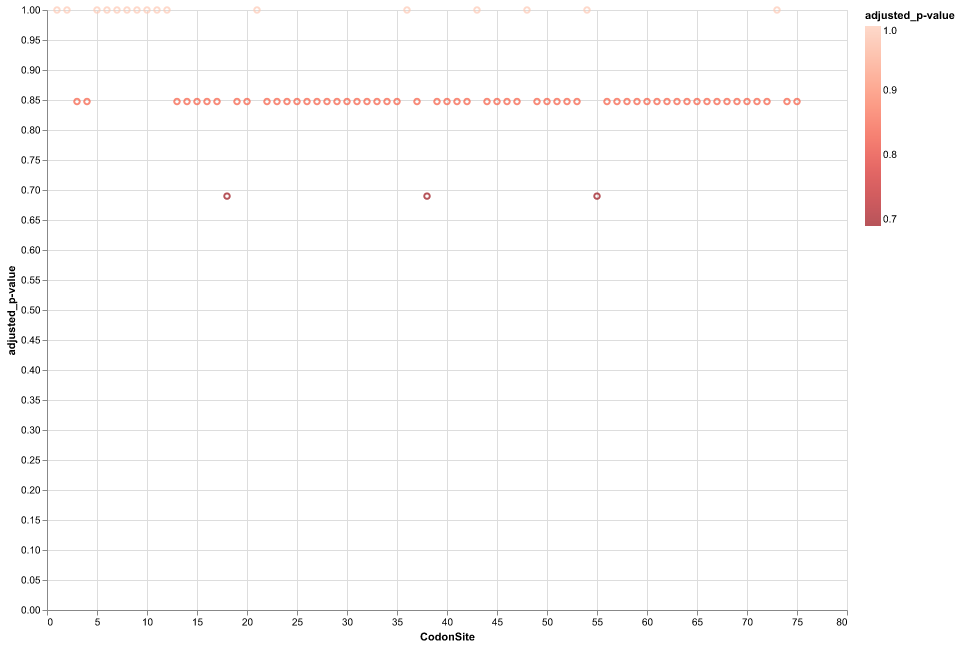

Source data for this figure (header and first rows):
&alpha;, &beta;<sup>1</sup>, p<sup>1</sup>, &beta;<sup>+</sup>, p<sup>+</sup>, LRT, p-value, # branches under selection, Total branch length, MEME LogL, FEL LogL, FEL &alpha;, FEL &beta;, CodonSite, adjusted_p-value
0.0, 0.0, 1.0, 0.0, 0.0, 0.0, 1.0, 0.0, 0.0, 0.0, 0.0, 1.0, 0.0, 1, 1.0
0.0, 0.0, 1.0, 0.0, 0.0, 0.0, 1.0, 0.0, 0.0, 0.0, 0.0, 1.0, 0.0, 2, 1.0
0.0, 0.0, 1e-08, 7.19, 1, 0.4873, 0.4329, 0.0, 0.0, -8.212, -8.212, 0.9997, 0.0, 3, 0.8475
11.27, 0.0, 1e-08, 2.479, 1, 0.0, 0.6667, 0.0, 0.0, -6.793, -6.793, 1, 11.43, 4, 0.8475
0.0, 0.0, 1.0, 0.0, 0.0, 0.0, 1.0, 0.0, 0.0, 0.0, 0.0, 1.0, 0.0, 5, 1.0
0.0, 0.0, 1.0, 0.0, 0.0, 0.0, 1.0, 0.0, 0.0, 0.0, 0.0, 1.0, 0.0, 6, 1.0
0.0, 0.0, 1.0, 0.0, 0.0, 0.0, 1.0, 0.0, 0.0, 0.0, 0.0, 1.0, 0.0, 7, 1.0
0.0, 0.0, 1.0, 0.0, 0.0, 0.0, 1.0, 0.0, 0.0, 0.0, 0.0, 1.0, 0.0, 8, 1.0
0.0, 0.0, 1.0, 0.0, 0.0, 0.0, 1.0, 0.0, 0.0, 0.0, 0.0, 1.0, 0.0, 9, 1.0
0.0, 0.0, 1.0, 0.0, 0.0, 0.0, 1.0, 0.0, 0.0, 0.0, 0.0, 1.0, 0.0, 10, 1.0
0.0, 0.0, 1.0, 0.0, 0.0, 0.0, 1.0, 0.0, 0.0, 0.0, 0.0, 1.0, 0.0, 11, 1.0
0.0, 0.0, 1.0, 0.0, 0.0, 0.0, 1.0, 0.0, 0.0, 0.0, 0.0, 1.0, 0.0, 12, 1.0
5.218, 0.0, 1e-08, 1.61, 1, 0.0, 0.6667, 0.0, 0.0, -8.189, -8.189, 0.9999, 5.304, 13, 0.8475
11.34, 0.0, 1e-08, 1.674, 1, 0.0, 0.6667, 0.0, 0.0, -11.84, -11.84, 1.0, 11.43, 14, 0.8475
0.0, 0.0, 1e-08, 2.776, 1, 1.25, 0.2753, 1.0, 0.0, -13.75, -13.75, 1.0, 0.0, 15, 0.8475
1.908, 0.0, 1e-08, 0.8368, 1, 0.0, 0.6667, 0.0, 0.0, -10.63, -10.63, 1.0, 1.912, 16, 0.8475
6.294, 0.0, 1e-08, 1.515, 1, 0.0, 0.6667, 0.0, 0.0, -13.62, -13.62, 1, 6.216, 17, 0.8475
0.0, 0.0, 1e-08, 11.16, 1, 5.607, 0.02759, 0.0, 0.0, -23.39, -23.39, 1.0, 0.0, 18, 0.6898
2.325, 0.07915, 1e-08, 4.288, 1, 0.2314, 0.5158, 0.0, 0.0, -16.3, -16.3, 1.0, 2.342, 19, 0.8475
4.134, 1.29, 1e-08, 2.462, 1, 0.0, 0.6667, 0.0, 0.0, -19.63, -19.63, 1.0, 4.2, 20, 0.8475
0.0, 0.0, 1.0, 0.0, 0.0, 0.0, 1.0, 0.0, 0.0, 0.0, 0.0, 1.0, 0.0, 21, 1.0
4.812, 2.033, 1e-08, 1.927, 1, 0.0, 0.6667, 0.0, 0.0, -14.17, -14.17, 0.9998, 4.786, 22, 0.8475
13.77, 0.07085, 1e-08, 7.416, 1, 0.0, 0.6667, 0.0, 0.0, -23.31, -23.3, 0.9901, 13.66, 23, 0.8475
0.0, 0.0, 1e-08, 180.1, 1, 2.223, 0.1615, 1.0, 0.0, -11.94, -11.24, 0.4965, 0.0, 24, 0.8475
14.08, 0.0, 1e-08, 0.0, 1, 0.0, 0.6667, 0.0, 0.0, -10.35, -10.35, 0.9995, 13.84, 25, 0.8475
11.91, 3.553, 1e-08, 3.9, 1, 0.0, 0.6667, 0.0, 0.0, -24.14, -24.14, 1.0, 11.99, 26, 0.8475
3.798, 0.0, 1e-08, 0.9956, 1, 0.0, 0.6667, 0.0, 0.0, -14.1, -14.1, 1.0, 3.854, 27, 0.8475
0.0, 0.0, 1e-08, 1.474, 1, 0.03846, 0.613, 2.0, 0.0, -15.55, -15.55, 1.0, 0.0, 28, 0.8475
6.351, 0.0, 1e-08, 1.281, 1, 0.0, 0.6667, 0.0, 0.0, -15.31, -15.31, 1.0, 6.325, 29, 0.8475
9.706, 0.0, 1e-08, 148.4, 1, 3.441, 0.08469, 1.0, 0.0, -27.44, -24.24, 0.04061, 9.582, 30, 0.8475
9.272, 3.988, 1e-08, 4.388, 1, 0.0, 0.6667, 0.0, 0.0, -23.51, -23.51, 0.9998, 9.37, 31, 0.8475
30.36, 3.366, 1e-08, 4.422, 1, 0.0, 0.6667, 0.0, 0.0, -22.86, -22.87, 1.0, 31.37, 32, 0.8475
5.992, 0.0, 1e-08, 1.749, 1, 0.0, 0.6667, 0.0, 0.0, -7.857, -7.857, 1.0, 5.977, 33, 0.8475
0.0, 0.0, 1e-08, 79.94, 1, 2.436, 0.144, 2.0, 0.0, -19.49, -18.71, 0.4592, 0.0, 34, 0.8475
0.002956, 0.001542, 1e-08, 441.6, 1, 1.953, 0.1868, 0.0, 0.0, -9.951, -9.384, 0.5673, 0.0, 35, 0.8475
0.0, 0.0, 1.0, 0.0, 0.0, 0.0, 1.0, 0.0, 0.0, 0.0, 0.0, 1.0, 0.0, 36, 1.0
7.978, 0.7056, 1e-08, 11.65, 1, 0.1727, 0.5396, 0.0, 0.0, -32.98, -32.98, 1.0, 8.1, 37, 0.8475
0.0, 0.0, 1e-08, 35.6, 1, 6.794, 0.01502, 2.0, 0.0, -20.34, -18.28, 0.1267, 0.0, 38, 0.6898
0.275, 0.1479, 1e-08, 3.366, 1, 0.05303, 0.6024, 0.0, 0.0, -13.09, -13.09, 0.9989, 0.3388, 39, 0.8475
4.769, 0.0, 1e-08, 17.61, 1, 0.1387, 0.555, 2.0, 0.0, -21.5, -21.4, 0.9121, 4.782, 40, 0.8475
14.09, 0.0, 1e-08, 14.07, 1, 0.0, 0.6667, 0.0, 0.0, -32.19, -31.99, 0.8175, 13.9, 41, 0.8475
4.317, 1.677, 1e-08, 1.783, 1, 0.0, 0.6667, 0.0, 0.0, -12.67, -12.67, 1.0, 4.453, 42, 0.8475
0.0, 0.0, 1.0, 0.0, 0.0, 0.0, 1.0, 0.0, 0.0, 0.0, 0.0, 1.0, 0.0, 43, 1.0
6.401, 0.0, 1e-08, 1.119, 1, 0.0, 0.6667, 0.0, 0.0, -5.781, -5.781, 1, 6.387, 44, 0.8475
3.38, 2.501, 1e-08, 5.988, 1, 0.01177, 0.6386, 0.0, 0.0, -21.74, -21.73, 0.9946, 3.539, 45, 0.8475
0.0, 0.0, 1e-08, 123.9, 1, 1.634, 0.2224, 1.0, 0.0, -10.35, -10.06, 0.7552, 0.0, 46, 0.8475
0.0, 0.0, 1e-08, 39.15, 1, 1.491, 0.2405, 2.0, 0.0, -16.5, -16.3, 0.8217, 0.0, 47, 0.8475
0.0, 0.0, 1.0, 0.0, 0.0, 0.0, 1.0, 0.0, 0.0, 0.0, 0.0, 1.0, 0.0, 48, 1.0
9.15, 0.0, 1e-08, 151.4, 1, 0.9984, 0.3179, 2.0, 0.0, -26.82, -26.22, 0.5499, 9.125, 49, 0.8475
2.796, 1.437, 1e-08, 44.09, 1, 2.426, 0.1448, 1.0, 0.0, -25.82, -24.97, 0.4268, 2.862, 50, 0.8475
0.0, 0.0, 1e-08, 1.119, 1, 0.6588, 0.3889, 1.0, 0.0, -11.66, -11.66, 1.0, 0.0, 51, 0.8475
34.97, 2.854, 1e-08, 1.319, 1, 0.0, 0.6667, 0.0, 0.0, -22.96, -22.97, 1.0, 35.73, 52, 0.8475
0.0, 0.0, 1e-08, 11.15, 1, 2.362, 0.1499, 1.0, 0.0, -13.53, -13.5, 0.9764, 0.0, 53, 0.8475
0.0, 0.0, 1.0, 0.0, 0.0, 0.0, 1.0, 0.0, 0.0, 0.0, 0.0, 1.0, 0.0, 54, 1.0
0.0, 0.0, 1e-08, 54.56, 1, 5.725, 0.02597, 2.0, 0.0, -16.95, -15.43, 0.2185, 0.0, 55, 0.6898
3.379, 1.394, 1e-08, 250.6, 1, 1.196, 0.2839, 0.0, 0.0, -20.55, -19.96, 0.5508, 3.922, 56, 0.8475
16.26, 6.351, 1e-08, 6.158, 1, 0.0, 0.6667, 0.0, 0.0, -32.84, -32.84, 1.0, 16.24, 57, 0.8475
9.912, 3.523, 1e-08, 4.295, 1, 0.0, 0.6667, 0.0, 0.0, -25.99, -25.99, 1.0, 10.1, 58, 0.8475
0.0, 0.0, 1e-08, 8.096, 1, 4.181, 0.05759, 1.0, 0.0, -26.08, -26.08, 1.0, 0.0, 59, 0.8475
2.628, 0.9986, 1e-08, 107.6, 1, 0.8262, 0.3516, 0.0, 0.0, -20.68, -20.3, 0.6827, 2.972, 60, 0.8475
... 15 more rows
